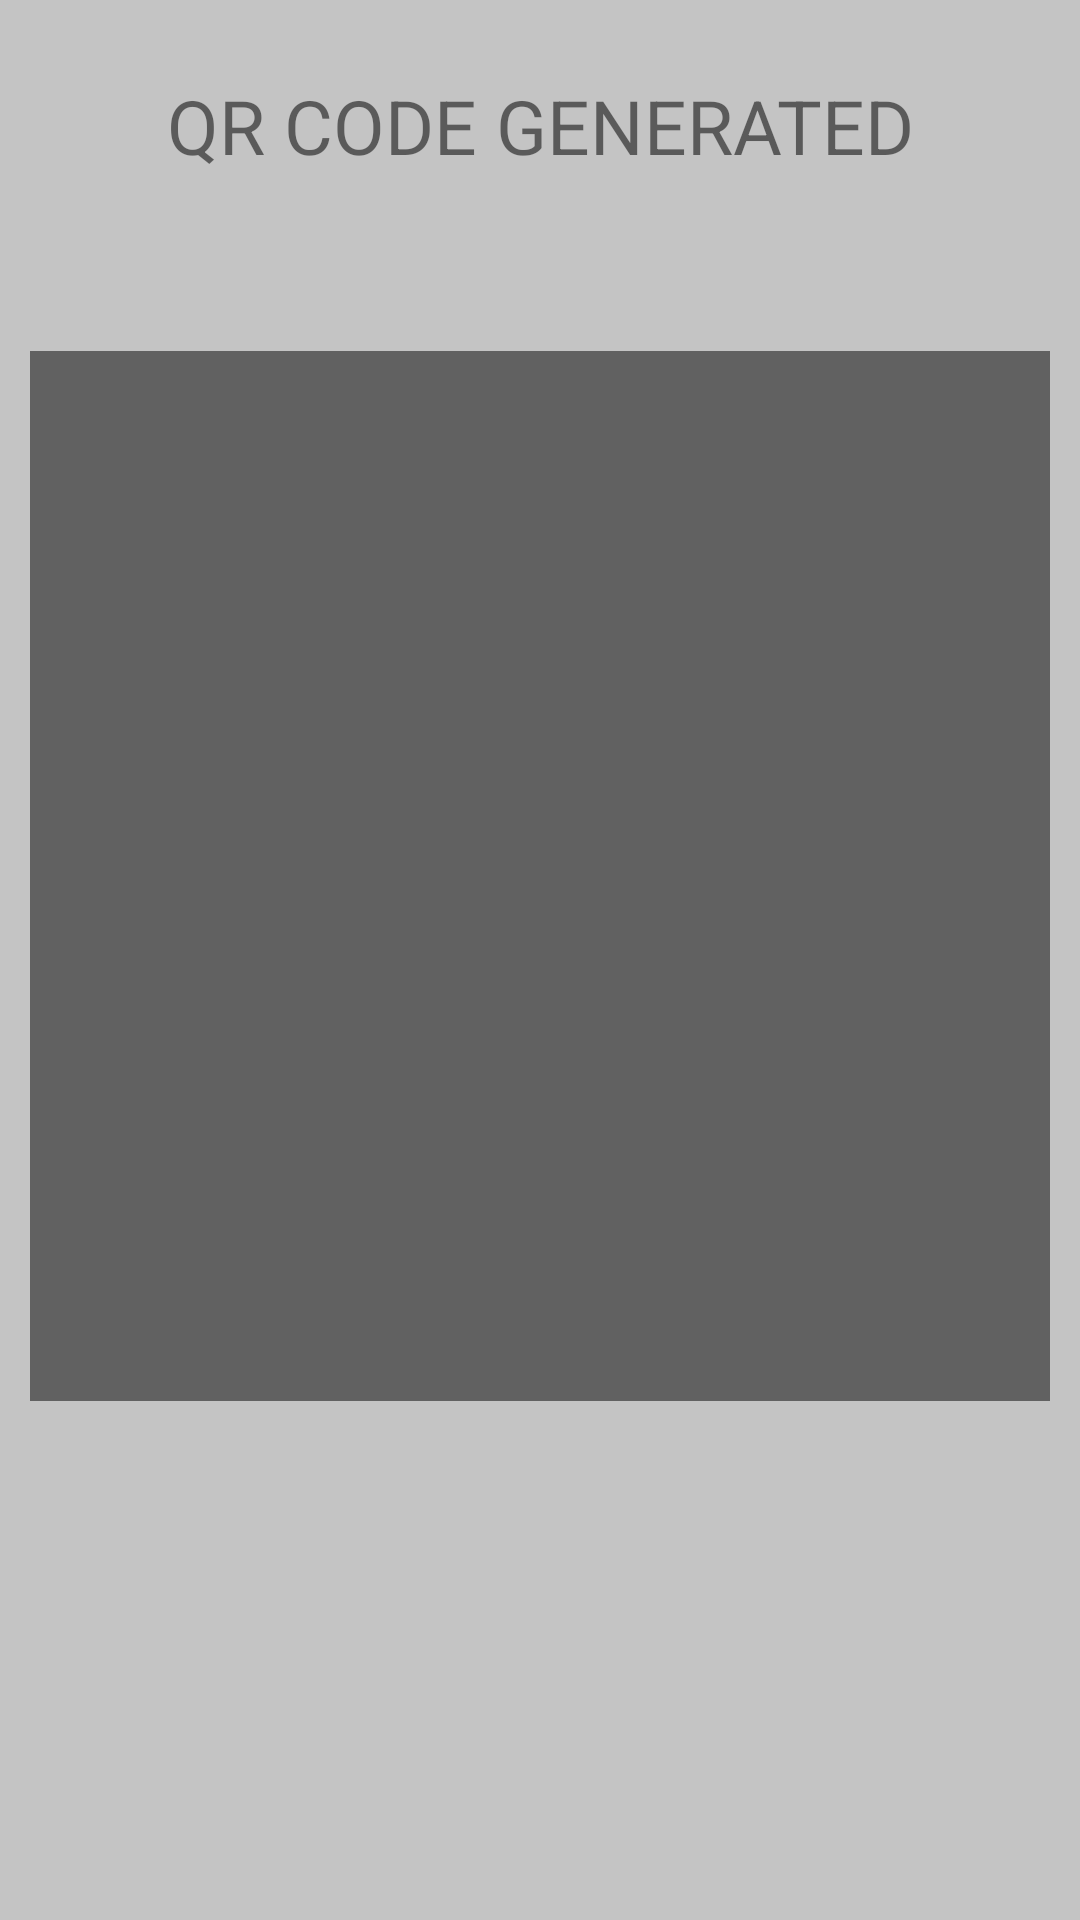

Here is an Android app screen rendered from its layout file. Give the layout XML and the strings, colors and styles it references.
<!-- AndroidManifest.xml: application theme AppTheme -->
<!-- res/layout/activity_result__qr.xml -->
<?xml version="1.0" encoding="utf-8"?>
<RelativeLayout xmlns:android="http://schemas.android.com/apk/res/android"
    xmlns:app="http://schemas.android.com/apk/res-auto"
    xmlns:tools="http://schemas.android.com/tools"
    android:layout_width="match_parent"
    android:layout_height="match_parent"
    tools:context=".result_QR"
    android:background="@color/cardview_shadow_start_color">

    <TextView
        android:id="@+id/qr_result"
        android:layout_width="match_parent"
        android:layout_height="50dp"
        android:text="QR CODE GENERATED"
        android:textSize="25dp"
        android:paddingTop="8dp"
        android:gravity="center_horizontal"
        android:background="@drawable/edit_round"
        app:layout_constraintStart_toStartOf="parent"
        app:layout_constraintTop_toTopOf="parent"
        android:layout_marginTop="17dp"/>

    <ImageView
        android:id="@+id/qrcode_image"
        android:layout_width="match_parent"
        android:layout_height="350dp"
        android:layout_below="@+id/qr_result"
        android:layout_marginTop="50dp"
        android:layout_marginLeft="10dp"
        android:layout_marginRight="10dp"
        app:srcCompat="@android:drawable/screen_background_dark_transparent"/>




</RelativeLayout>
<!-- resources referenced by this layout -->
<resources>
  <style name="AppTheme" parent="Theme.AppCompat.Light.DarkActionBar">
          
          <item name="colorPrimary">@color/colorPrimary</item>
          <item name="colorPrimaryDark">@color/colorPrimaryDark</item>
          <item name="colorAccent">@color/colorAccent</item>
      </style>
      //................................................................
  <!-- not gathered from this repository: default colours our renderer supplied (Android Studio template values) -->
  <color name="colorPrimary">#FF6200EE</color>
  <color name="colorPrimaryDark">#FF3700B3</color>
  <color name="colorAccent">#FF03DAC5</color>
</resources>
